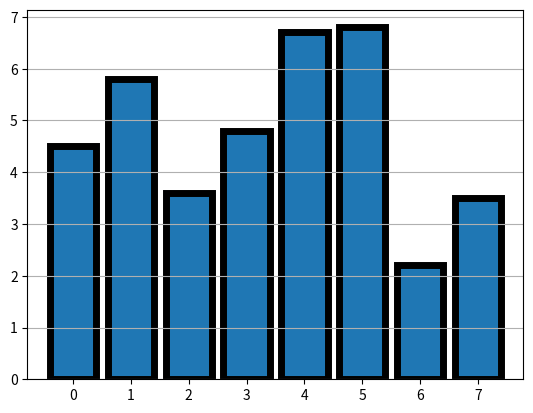

Write the Python code that produced this figure.
import matplotlib.pyplot as plt

# Coordenada dos Dados
x      = [  0,   1,   2,   3,   4,   5,   6,   7]
height = [4.5, 5.8, 3.6, 4.8, 6.7, 6.8, 2.2, 3.5]

figura, eixo = plt.subplots()

eixo.bar(x, height, edgecolor=(0, 0, 0), linewidth=5)

eixo.grid(axis='y')

plt.show()
